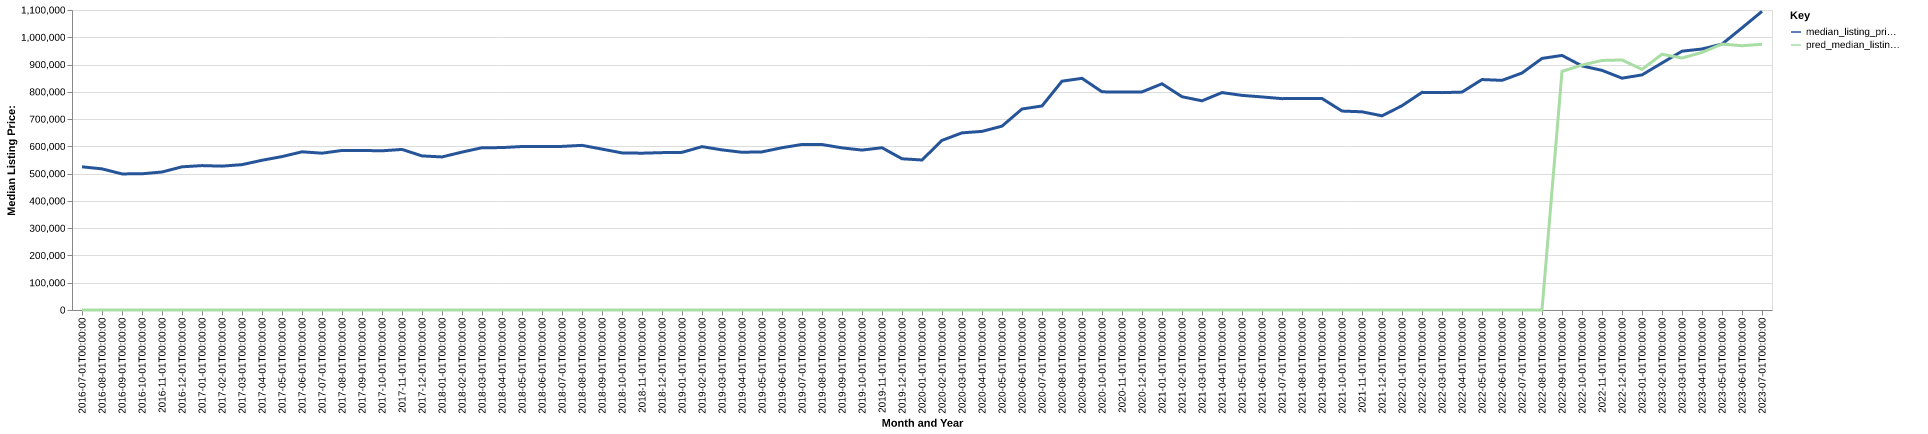

The file beside this chart, header and first rows:
date, time_idx, median_listing_price, thirty_year_interest_rate_five, month, county_name, active_listing_count, median_days_on_market, pred_median_listing_price, month_year
2016-07-01, 0, 525000, 3.72, 7, newport, ri, 687.0, 73.0, 0, Jul-2016
2016-08-01, 1, 517500, 3.73, 8, newport, ri, 681.0, 79.0, 0, Aug-2016
2016-09-01, 2, 499000, 3.66, 9, newport, ri, 686.0, 89.0, 0, Sep-2016
2016-10-01, 3, 499450, 3.64, 10, newport, ri, 665.0, 94.0, 0, Oct-2016
2016-11-01, 4, 505950, 3.66, 11, newport, ri, 613.0, 100.0, 0, Nov-2016
2016-12-01, 5, 525000, 3.48, 12, newport, ri, 548.0, 111.0, 0, Dec-2016
2017-01-01, 6, 529475, 3.45, 1, newport, ri, 492.0, 113.0, 0, Jan-2017
2017-02-01, 7, 527500, 3.5, 2, newport, ri, 479.0, 114.0, 0, Feb-2017
2017-03-01, 8, 533000, 3.52, 3, newport, ri, 482.0, 84.0, 0, Mar-2017
2017-04-01, 9, 549000, 4.03, 4, newport, ri, 513.0, 67.0, 0, Apr-2017
2017-05-01, 10, 562500, 4.32, 5, newport, ri, 549.0, 64.0, 0, May-2017
2017-06-01, 11, 580000, 4.2, 6, newport, ri, 581.0, 66.0, 0, Jun-2017
2017-07-01, 12, 575000, 4.19, 7, newport, ri, 601.0, 66.0, 0, Jul-2017
2017-08-01, 13, 585000, 4.3, 8, newport, ri, 594.0, 73.0, 0, Aug-2017
2017-09-01, 14, 585000, 4.1, 9, newport, ri, 591.0, 81.0, 0, Sep-2017
2017-10-01, 15, 583700, 4.05, 10, newport, ri, 553.0, 85.0, 0, Oct-2017
2017-11-01, 16, 588750, 3.94, 11, newport, ri, 508.0, 89.0, 0, Nov-2017
2017-12-01, 17, 565000, 4.03, 12, newport, ri, 459.0, 96.0, 0, Dec-2017
2018-01-01, 18, 561225, 3.93, 1, newport, ri, 400.0, 112.0, 0, Jan-2018
2018-02-01, 19, 579000, 3.83, 2, newport, ri, 367.0, 122.0, 0, Feb-2018
2018-03-01, 20, 595000, 3.94, 3, newport, ri, 381.0, 92.0, 0, Mar-2018
2018-04-01, 21, 595500, 3.95, 4, newport, ri, 442.0, 49.0, 0, Apr-2018
2018-05-01, 22, 599450, 3.99, 5, newport, ri, 488.0, 51.0, 0, May-2018
2018-06-01, 23, 599900, 4.15, 6, newport, ri, 544.0, 58.0, 0, Jun-2018
2018-07-01, 24, 599900, 4.4, 7, newport, ri, 570.0, 64.0, 0, Jul-2018
2018-08-01, 25, 603725, 4.46, 8, newport, ri, 585.0, 72.0, 0, Aug-2018
2018-09-01, 26, 590000, 4.58, 9, newport, ri, 589.0, 75.0, 0, Sep-2018
2018-10-01, 27, 576000, 4.66, 10, newport, ri, 591.0, 75.0, 0, Oct-2018
2018-11-01, 28, 575000, 4.62, 11, newport, ri, 552.0, 74.0, 0, Nov-2018
2018-12-01, 29, 577000, 4.54, 12, newport, ri, 497.0, 90.0, 0, Dec-2018
2019-01-01, 30, 578000, 4.6, 1, newport, ri, 443.0, 104.0, 0, Jan-2019
2019-02-01, 31, 599000, 4.72, 2, newport, ri, 434.0, 112.0, 0, Feb-2019
2019-03-01, 32, 587099, 4.9, 3, newport, ri, 468.0, 85.0, 0, Mar-2019
2019-04-01, 33, 578325, 4.94, 4, newport, ri, 498.0, 61.0, 0, Apr-2019
2019-05-01, 34, 579750, 4.75, 5, newport, ri, 534.0, 60.0, 0, May-2019
2019-06-01, 35, 595000, 4.51, 6, newport, ri, 565.0, 58.0, 0, Jun-2019
2019-07-01, 36, 607000, 4.41, 7, newport, ri, 572.0, 64.0, 0, Jul-2019
2019-08-01, 37, 606818, 4.41, 8, newport, ri, 570.0, 70.0, 0, Aug-2019
2019-09-01, 38, 594545, 4.2, 9, newport, ri, 550.0, 77.0, 0, Sep-2019
2019-10-01, 39, 586364, 4.14, 10, newport, ri, 532.0, 83.0, 0, Oct-2019
2019-11-01, 40, 595000, 3.84, 11, newport, ri, 480.0, 93.0, 0, Nov-2019
2019-12-01, 41, 554500, 3.81, 12, newport, ri, 407.0, 99.0, 0, Dec-2019
2020-01-01, 42, 550000, 3.75, 1, newport, ri, 357.0, 107.0, 0, Jan-2020
2020-02-01, 43, 621950, 3.73, 2, newport, ri, 346.0, 88.0, 0, Feb-2020
2020-03-01, 44, 649500, 3.78, 3, newport, ri, 367.0, 54.0, 0, Mar-2020
2020-04-01, 45, 654950, 3.75, 4, newport, ri, 372.0, 67.0, 0, Apr-2020
2020-05-01, 46, 674100, 3.74, 5, newport, ri, 398.0, 73.0, 0, May-2020
2020-06-01, 47, 737000, 3.72, 6, newport, ri, 391.0, 65.0, 0, Jun-2020
2020-07-01, 48, 748125, 3.49, 7, newport, ri, 358.0, 66.0, 0, Jul-2020
2020-08-01, 49, 839000, 3.65, 8, newport, ri, 300.0, 59.0, 0, Aug-2020
2020-09-01, 50, 849500, 3.33, 9, newport, ri, 280.0, 50.0, 0, Sep-2020
2020-10-01, 51, 799950, 3.28, 10, newport, ri, 279.0, 47.0, 0, Oct-2020
2020-11-01, 52, 799000, 3.21, 11, newport, ri, 258.0, 59.0, 0, Nov-2020
2020-12-01, 53, 799750, 3.07, 12, newport, ri, 231.0, 73.0, 0, Dec-2020
2021-01-01, 54, 829450, 2.99, 1, newport, ri, 203.0, 82.0, 0, Jan-2021
2021-02-01, 55, 782000, 2.93, 2, newport, ri, 168.0, 78.0, 0, Feb-2021
2021-03-01, 56, 767000, 2.88, 3, newport, ri, 155.0, 69.0, 0, Mar-2021
2021-04-01, 57, 797225, 2.84, 4, newport, ri, 155.0, 48.0, 0, Apr-2021
2021-05-01, 58, 787000, 2.71, 5, newport, ri, 159.0, 39.0, 0, May-2021
2021-06-01, 59, 781250, 2.79, 6, newport, ri, 201.0, 33.0, 0, Jun-2021
... 25 more rows
